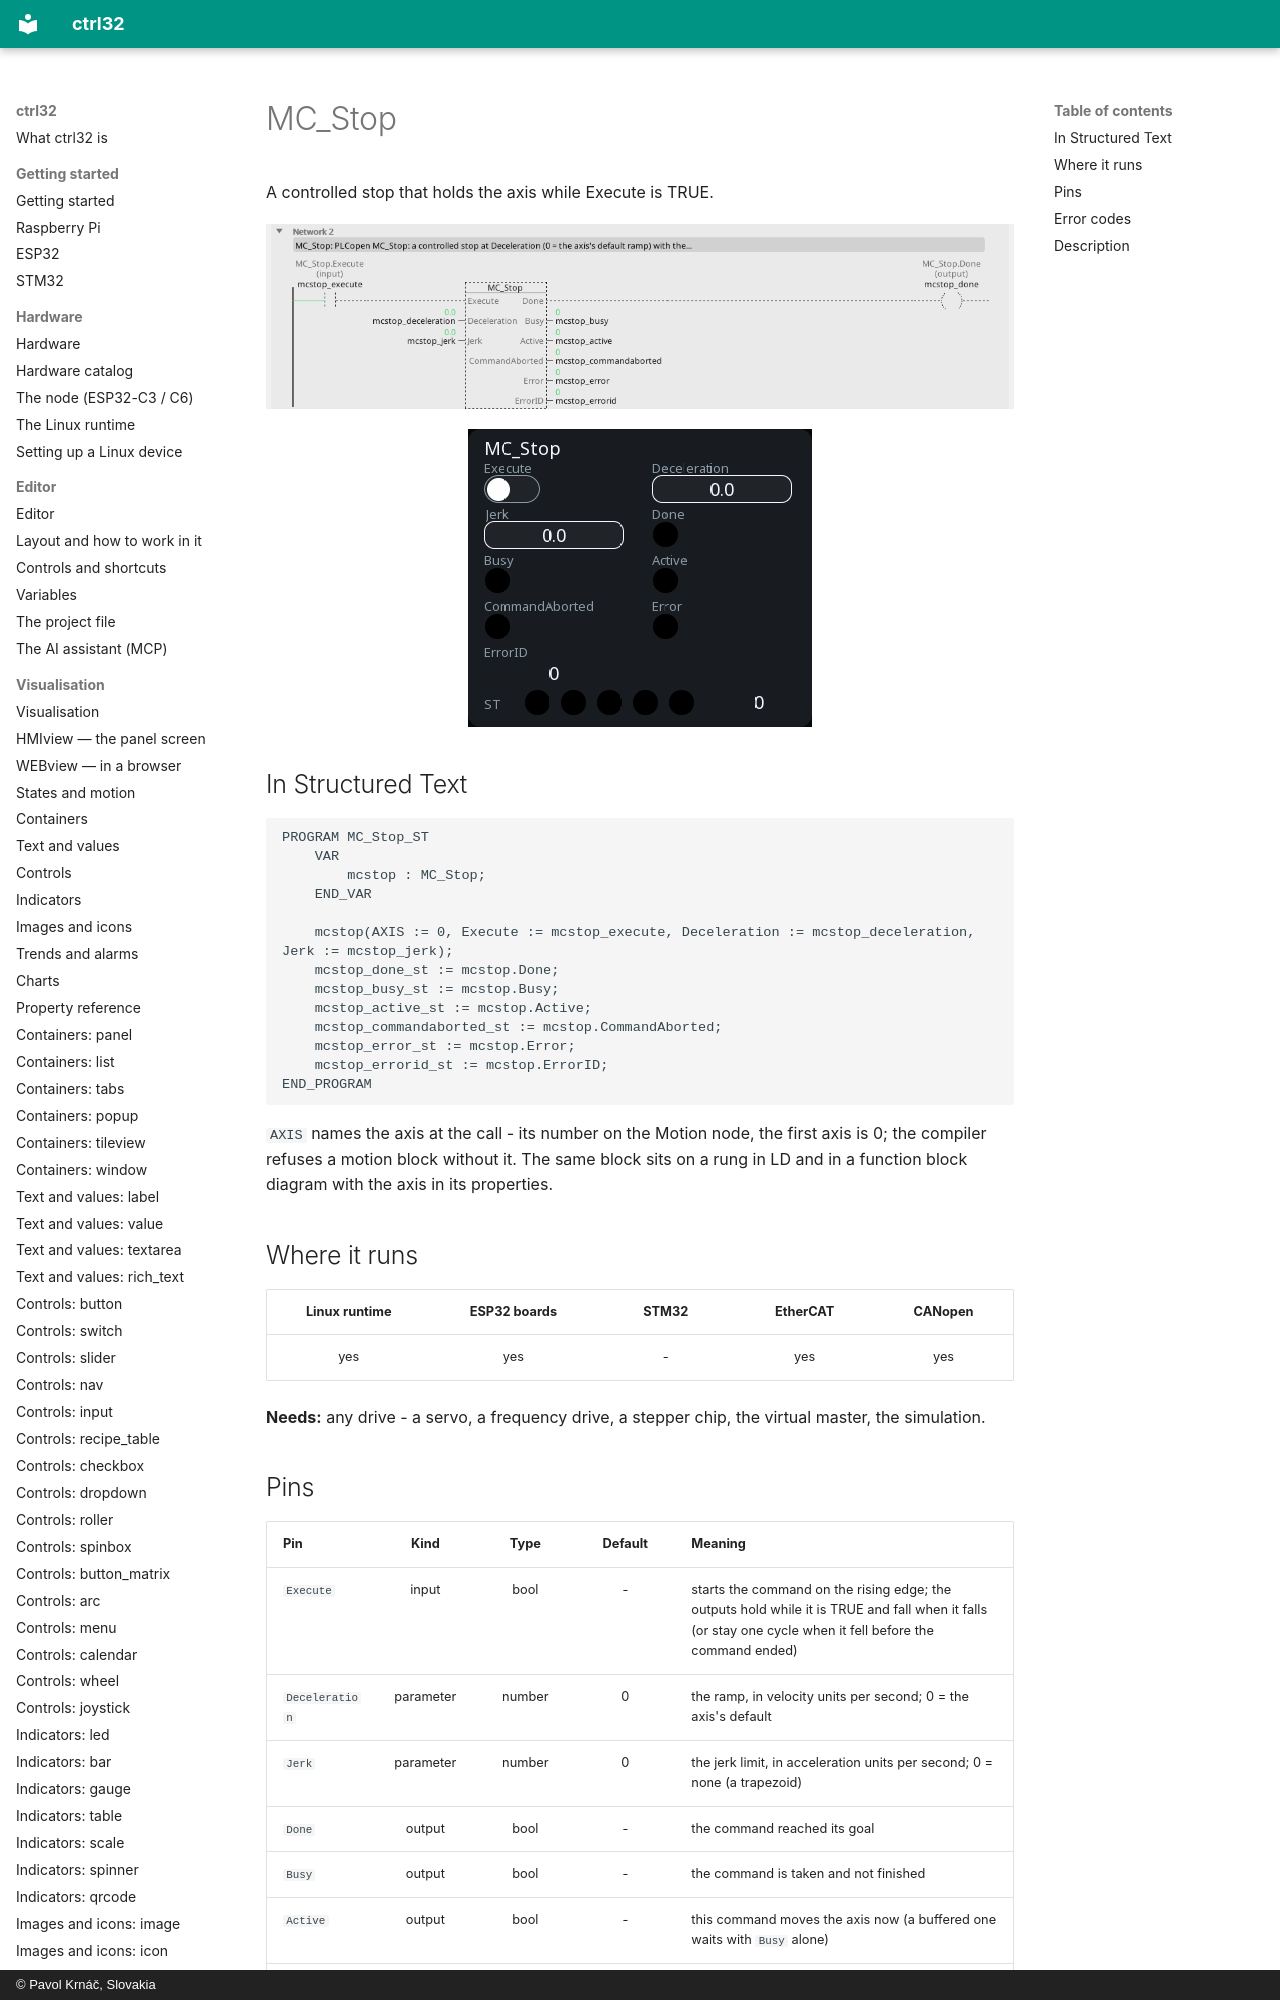

repository: ctrl32/docs · page: mc-stop/index.html · generator: mkdocs · copyright: © Pavol Krnáč, Slovakia

---
image: img/blk-mcstop-ld.webp
image_alt: "MC_Stop on a rung of a ladder program"
---

# MC_Stop

A controlled stop that holds the axis while Execute is TRUE.

![MC_Stop on a rung](img/blk-mcstop-ld.webp){: .sb-center}

![MC_Stop on a WEBview screen](img/blk-mcstop-web.webp){: .sb-center}
